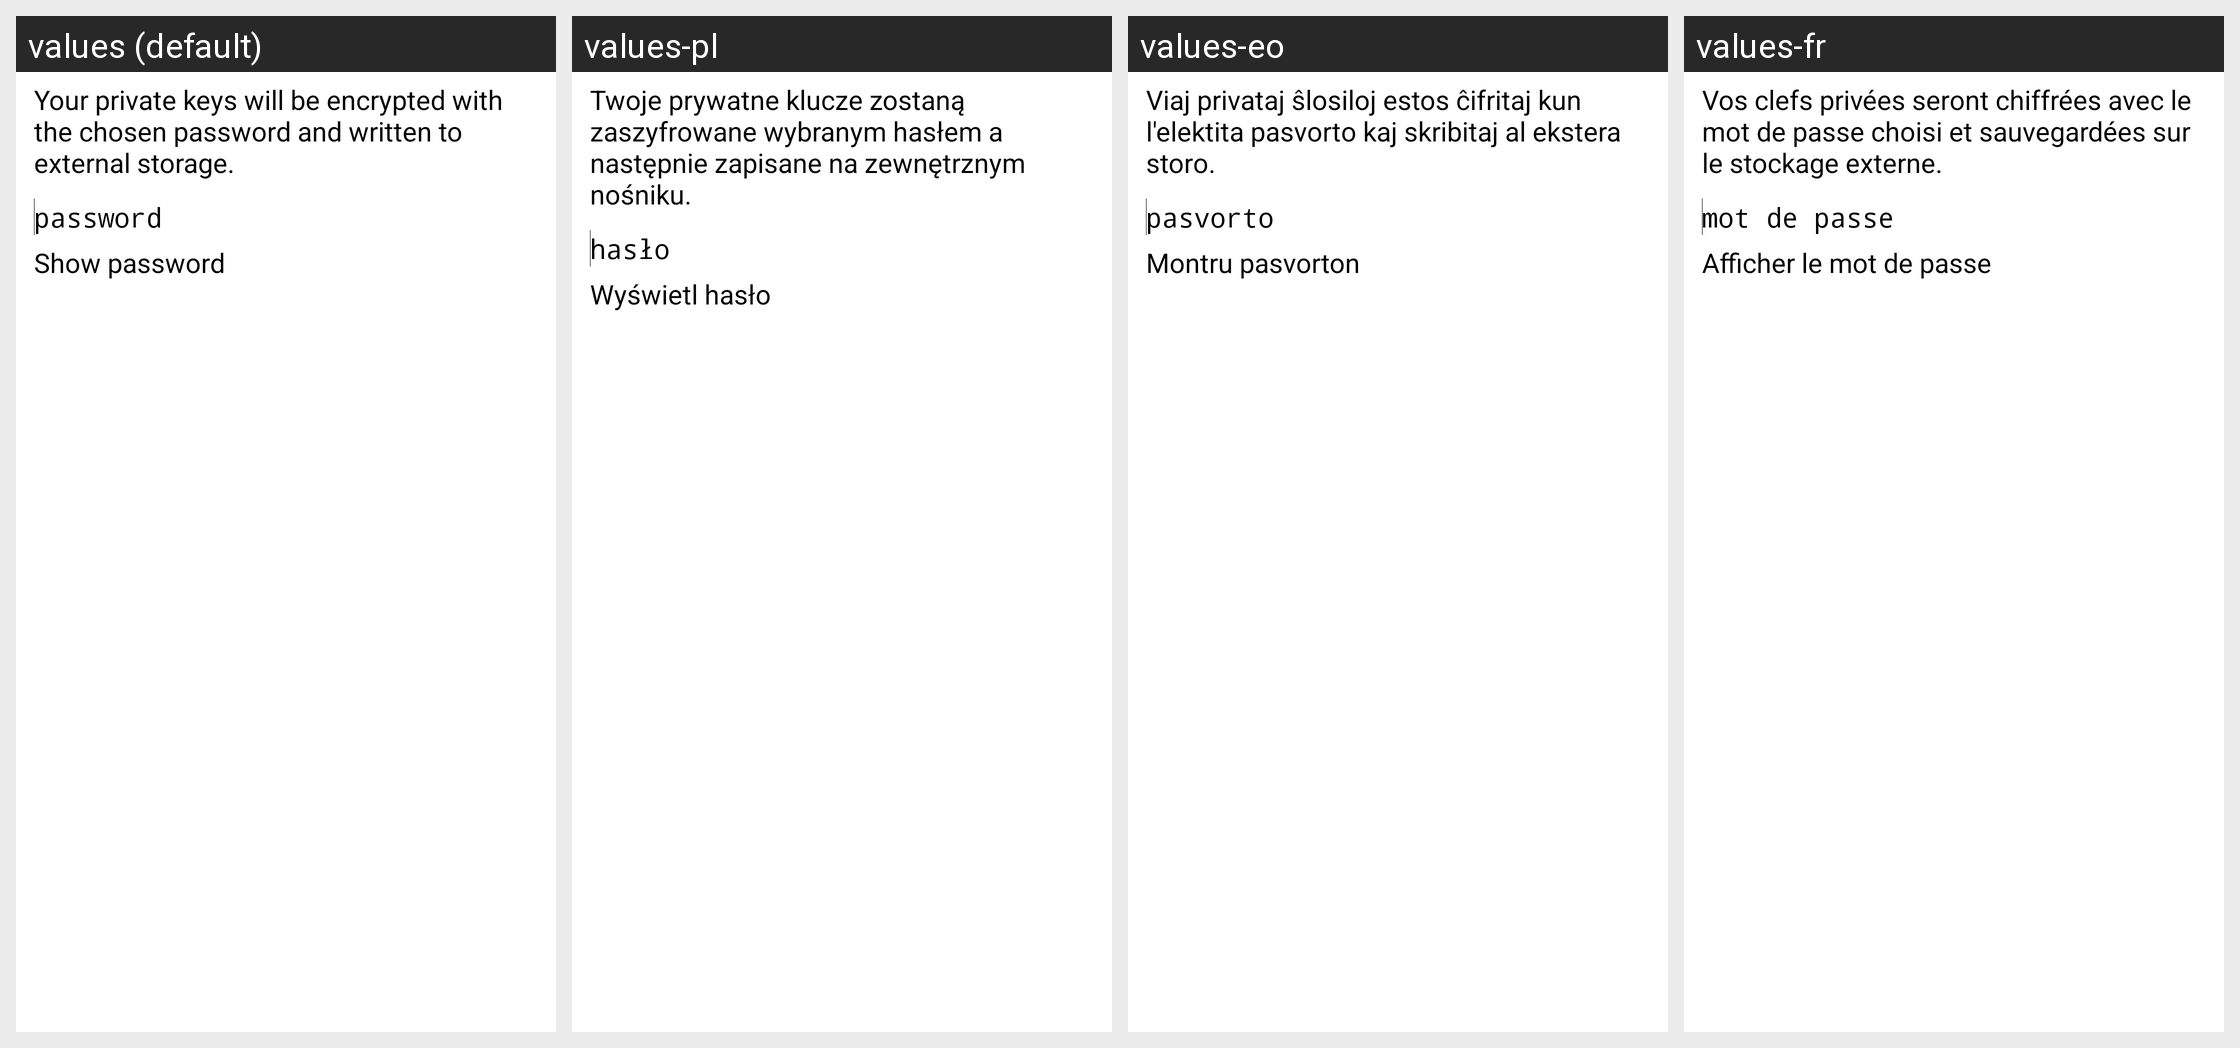

Translations of the strings shown on this Android screen, per locale in the grid:
Android screen res/layout/export_keys_dialog.xml rendered under 4 locales, left to right: values (default), values-pl, values-eo, values-fr. Device: Nexus 5 (rendered at 1080×1920; each locale shown at half size, 540×960, under a caption strip naming it); theme My.Theme.
Other locales in the repository, not shown: values-cs, values-da, values-de, values-el, values-es, values-hu, values-id, values-it, values-iw, values-mk, values-nl, values-pt-rBR, values-ru, values-sk, values-sv, values-tr, values-vi, values-zh, values-zh-rTW.
Strings drawn on this screen, with the default value and each locale's value (text and hints the layout hard-codes, and strings that could not be matched under every locale, appear in the picture but are not listed):

export_keys_dialog_message
  values: Your private keys will be encrypted with the chosen password and written to external storage.
  values-pl: Twoje prywatne klucze zostaną zaszyfrowane wybranym hasłem a następnie zapisane na zewnętrznym nośniku.
  values-eo: Viaj privataj ŝlosiloj estos ĉifritaj kun l'elektita pasvorto kaj skribitaj al ekstera storo.
  values-fr: Vos clefs privées seront chiffrées avec le mot de passe choisi et sauvegardées sur le stockage externe.

import_export_keys_dialog_password
  values: password
  values-pl: hasło
  values-eo: pasvorto
  values-fr: mot de passe

import_export_keys_dialog_show
  values: Show password
  values-pl: Wyświetl hasło
  values-eo: Montru pasvorton
  values-fr: Afficher le mot de passe
